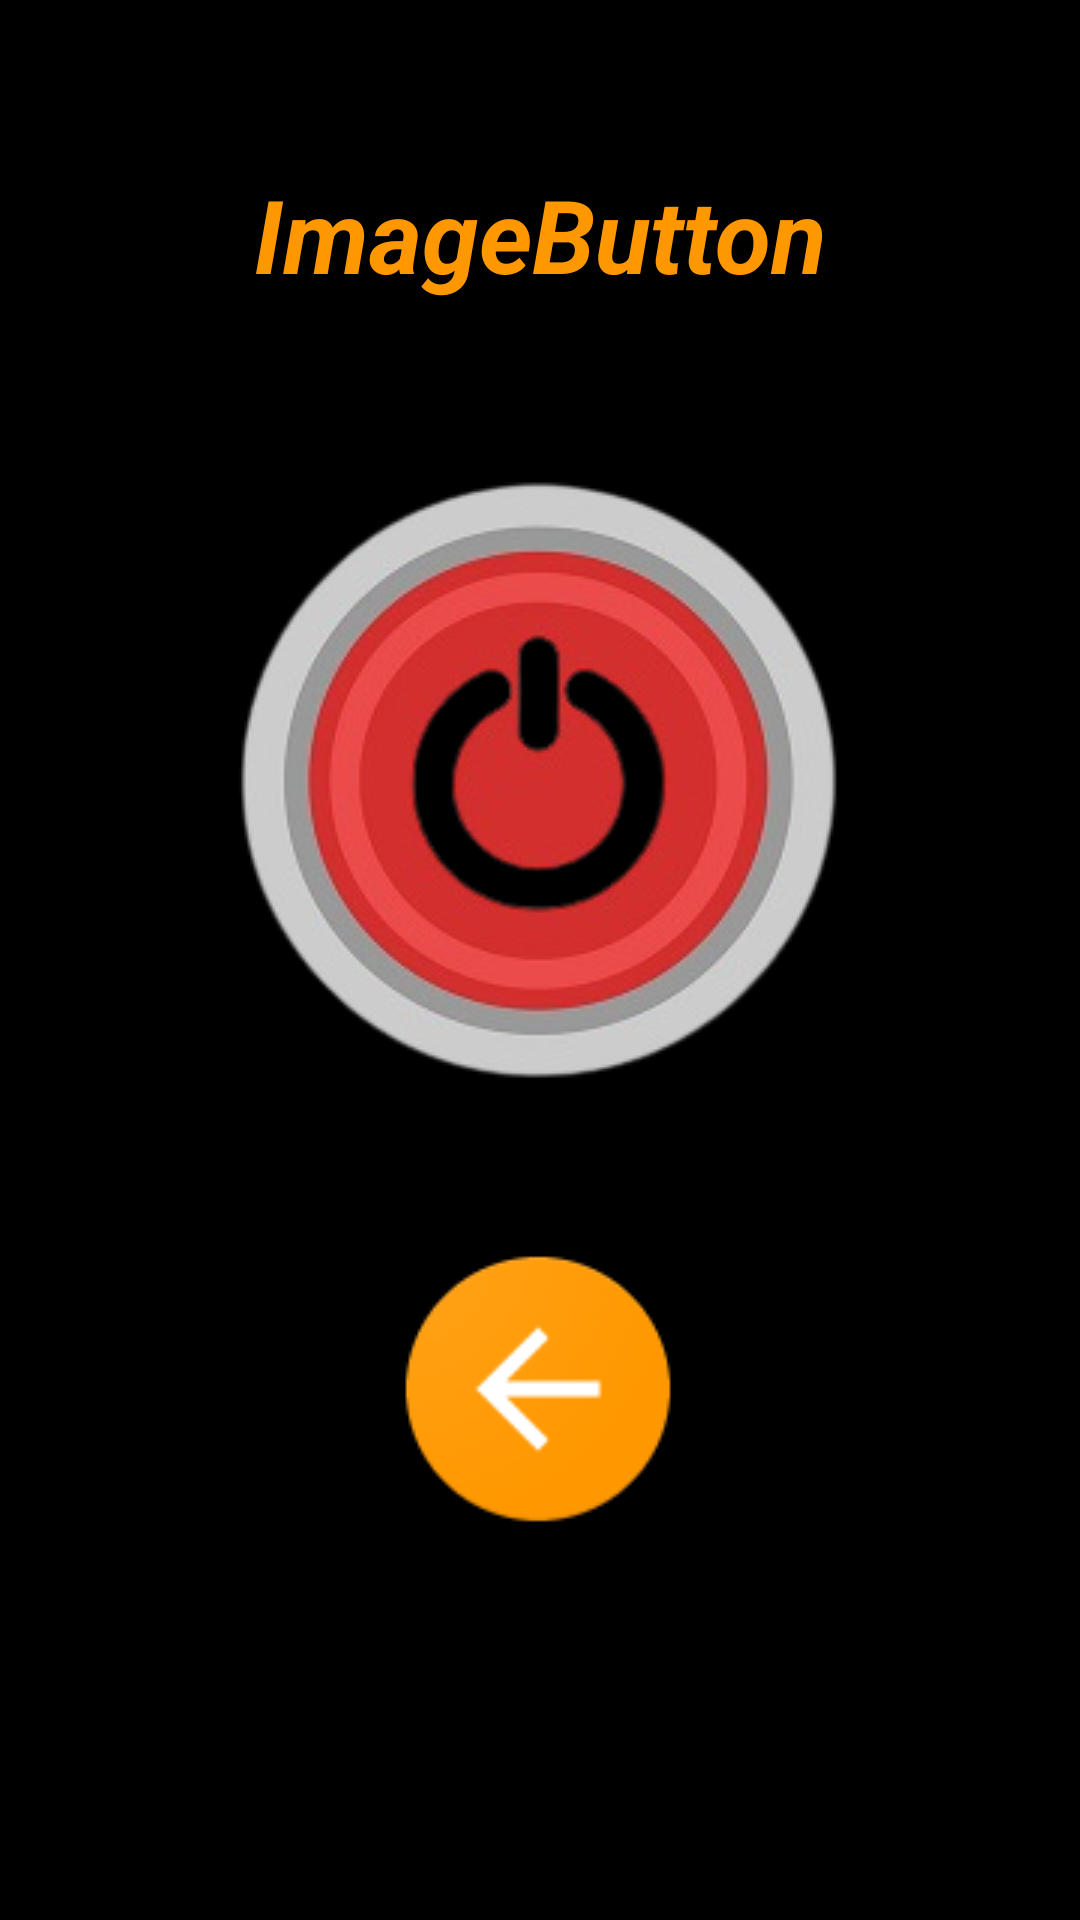

Reconstruct the res/layout file that produces this screen, plus the resources it refers to.
<!-- AndroidManifest.xml: application theme Theme.Sangrah -->
<!-- res/layout/activity_img_button.xml -->
<?xml version="1.0" encoding="utf-8"?>
<androidx.constraintlayout.widget.ConstraintLayout xmlns:android="http://schemas.android.com/apk/res/android"
    xmlns:app="http://schemas.android.com/apk/res-auto"
    xmlns:tools="http://schemas.android.com/tools"
    android:layout_width="match_parent"
    android:layout_height="match_parent"
    android:background="#000000"
    tools:context=".ImgButton">

    <TextView
        android:id="@+id/textView22"
        android:layout_width="wrap_content"
        android:layout_height="wrap_content"
        android:text="ImageButton"
        android:textColor="#FF9800"
        android:textSize="34sp"
        android:textStyle="bold|italic"
        app:layout_constraintBottom_toBottomOf="parent"
        app:layout_constraintEnd_toEndOf="parent"
        app:layout_constraintStart_toStartOf="parent"
        app:layout_constraintTop_toTopOf="parent"
        app:layout_constraintVertical_bias="0.093" />

    <ImageButton
        android:id="@+id/imageButton25"
        android:layout_width="wrap_content"
        android:layout_height="wrap_content"
        android:background="#00FFFFFF"
        app:layout_constraintBottom_toBottomOf="parent"
        app:layout_constraintEnd_toEndOf="parent"
        app:layout_constraintStart_toStartOf="parent"
        app:layout_constraintTop_toTopOf="parent"
        app:layout_constraintVertical_bias="0.36"
        app:srcCompat="@drawable/of2" />

    <ImageButton
        android:id="@+id/imageButton26"
        android:layout_width="90dp"
        android:layout_height="90dp"
        android:background="#006C5656"
        app:layout_constraintBottom_toBottomOf="parent"
        app:layout_constraintEnd_toEndOf="parent"
        app:layout_constraintHorizontal_bias="0.498"
        app:layout_constraintStart_toStartOf="parent"
        app:layout_constraintTop_toTopOf="parent"
        app:layout_constraintVertical_bias="0.76"
        app:srcCompat="@drawable/ret" />
</androidx.constraintlayout.widget.ConstraintLayout>
<!-- resources referenced by this layout -->
<resources>
  <!-- drawable of2: jpg bitmap (drawable, 52489 bytes) -->
  <!-- drawable ret: png bitmap (drawable, 6325 bytes) -->
  <style name="Theme.Sangrah" parent="Base.Theme.Sangrah" />
  <style name="Base.Theme.Sangrah" parent="Theme.Material3.DayNight.NoActionBar">
          
          
      </style>
</resources>
